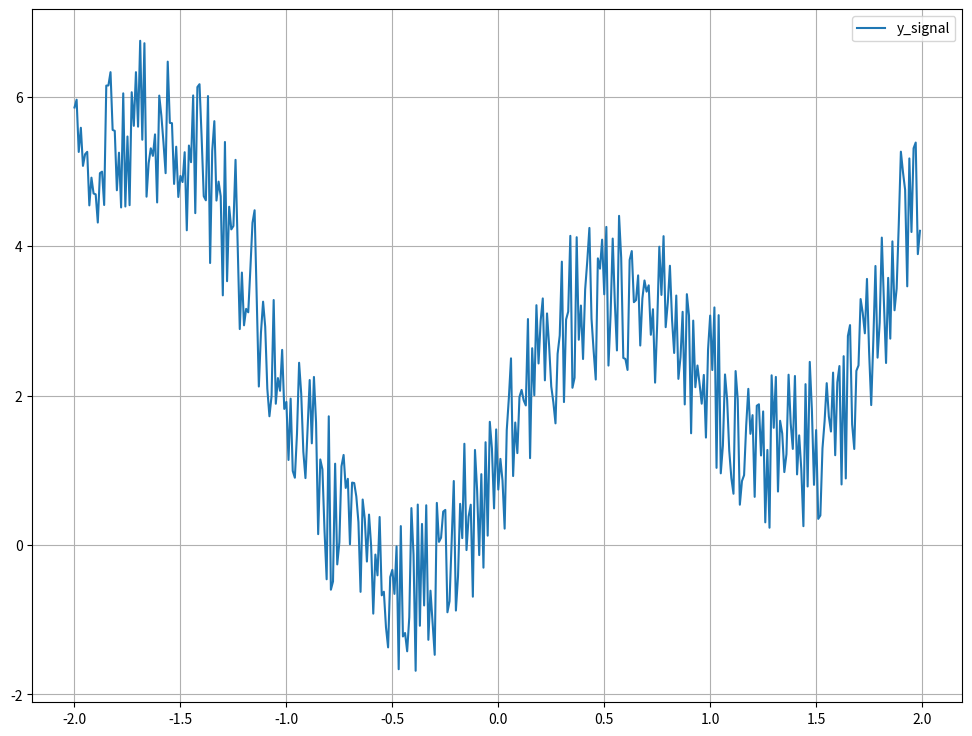
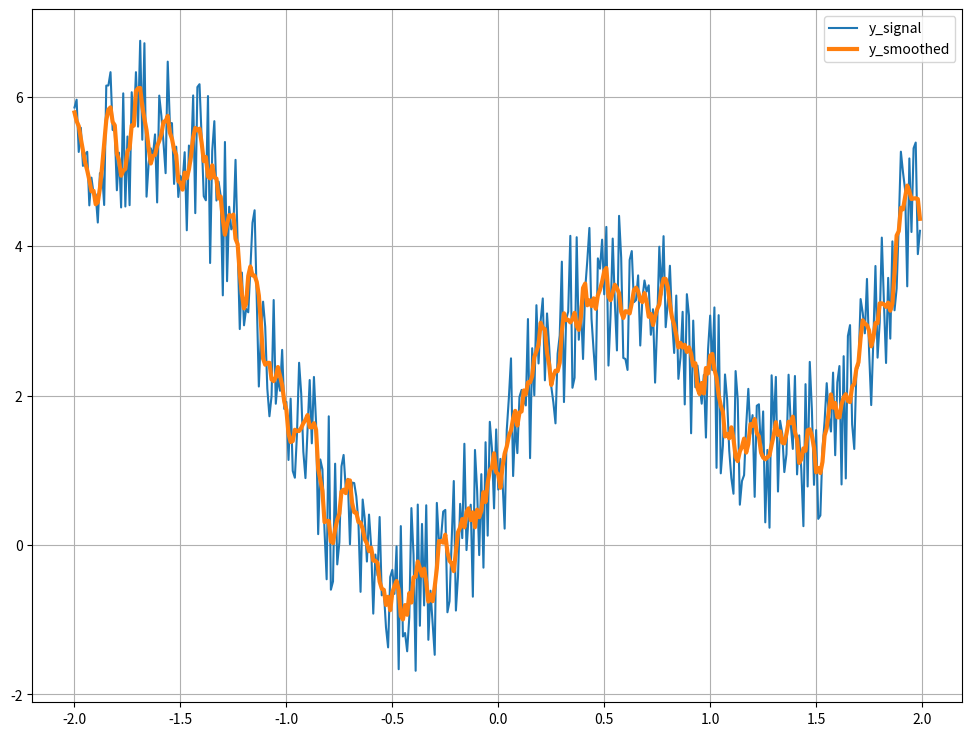
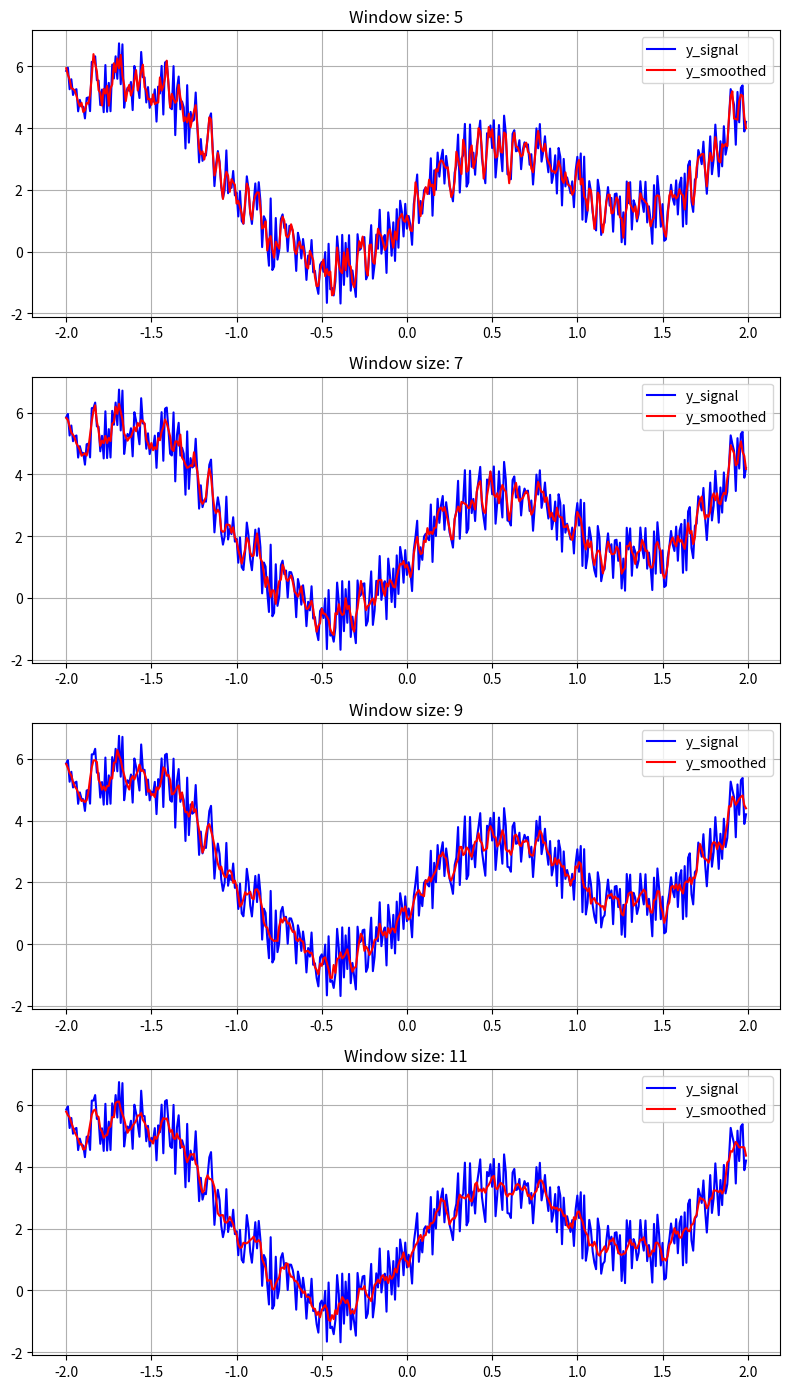

Write the Python code that produced these figures, in order.
import numpy as np
from scipy import signal
import matplotlib.pyplot as plt

x = np.arange(-2, 2, 0.01)
y = np.array(x**2+2*np.sin(x*np.pi)) 
y = y + np.array(np.random.random(len(x))*2.3)

plt.figure(figsize=(12, 9))

plt.plot(x, y, label="y_signal")
plt.legend()
plt.grid(True)
plt.show()
signal.fftconvolve
y_smooth = signal.savgol_filter(y, window_length=11, polyorder=3, mode="nearest")
    
plt.figure(figsize=(12, 9))
plt.plot(x, y, label="y_signal")
plt.plot(x, y_smooth, linewidth=3, label="y_smoothed")
plt.legend()
plt.grid(True)
plt.show()


ig, ax = plt.subplots(4, figsize=(8, 14))
i = 0

# define window sizes 5, 11, 21, 31
for w_size in [ 5,7,9,11]:    
    
    y_fit = signal.savgol_filter(y, w_size, 3, mode="nearest")
    ax[i].plot(x, y, label="y_signal", color="blue")
    ax[i].plot(x, y_fit, label="y_smoothed", color="red")
    ax[i].set_title("Window size: " + str(w_size))
    ax[i].legend()
    ax[i].grid(True)
    i+=1
    print(y_fit.shape,len(x),len(y))

plt.tight_layout()        
plt.show()